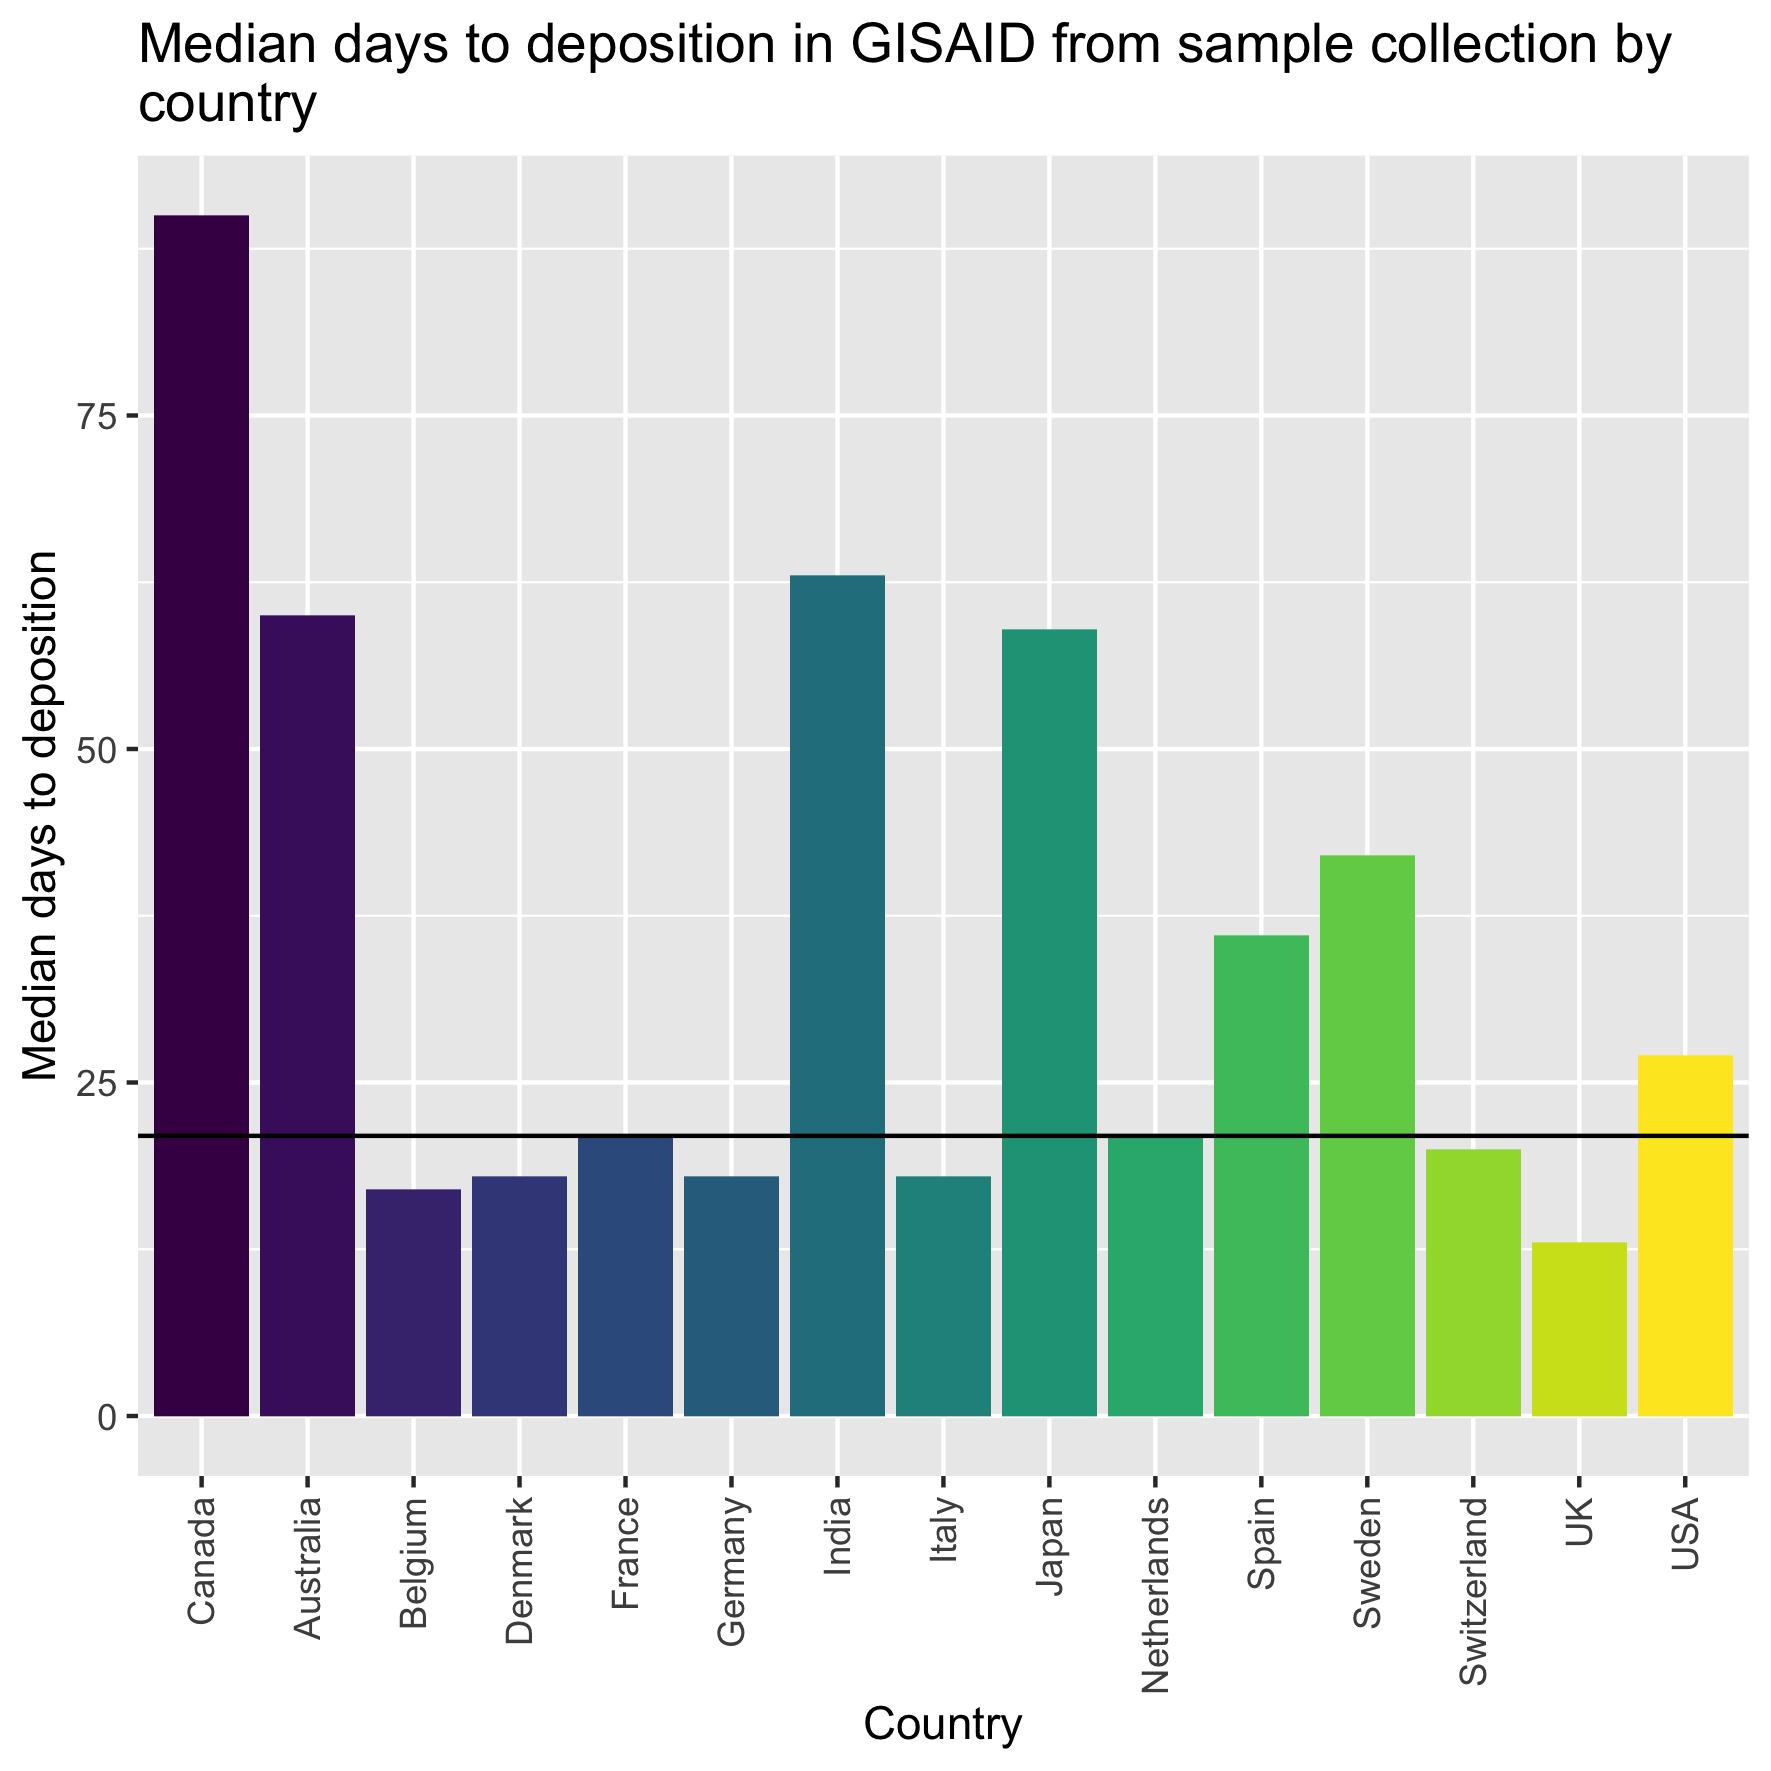

Data behind this chart, as committed beside it:
country, median_days_to_deposition
USA, 27
UK, 13
Germany, 18
Denmark, 18
Sweden, 42
Japan, 59
Canada, 90
France, 21
Switzerland, 20
Spain, 36
Netherlands, 21
Italy, 18
India, 63
Belgium, 17
Australia, 60
